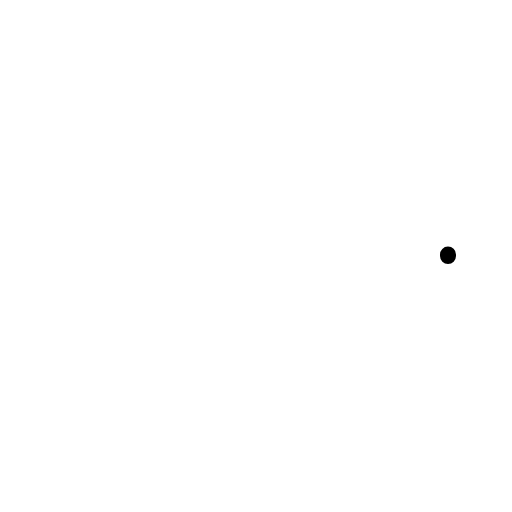
t = 0.00 s
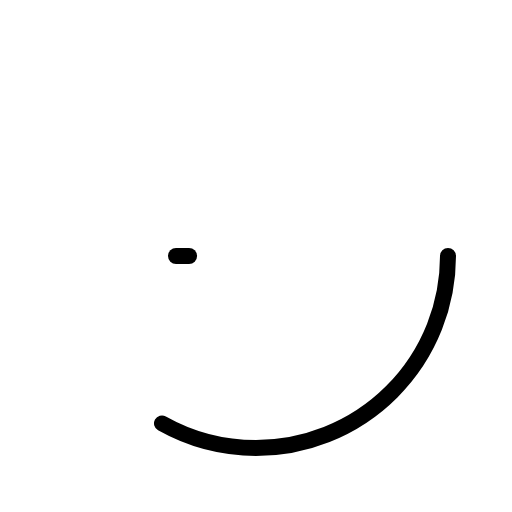
t = 0.60 s
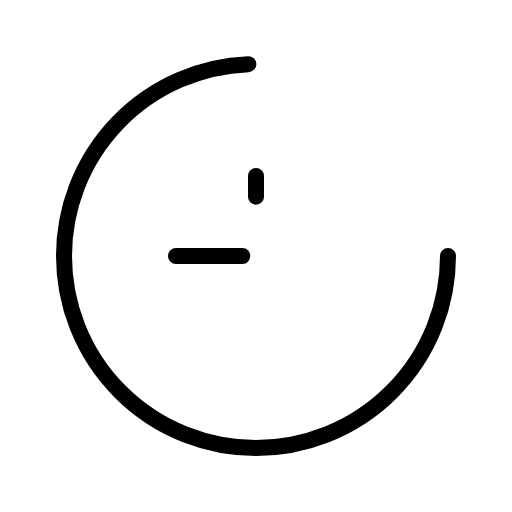
t = 0.98 s
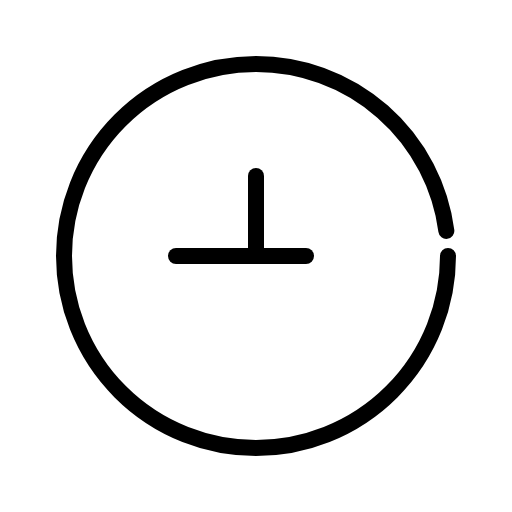
t = 1.35 s
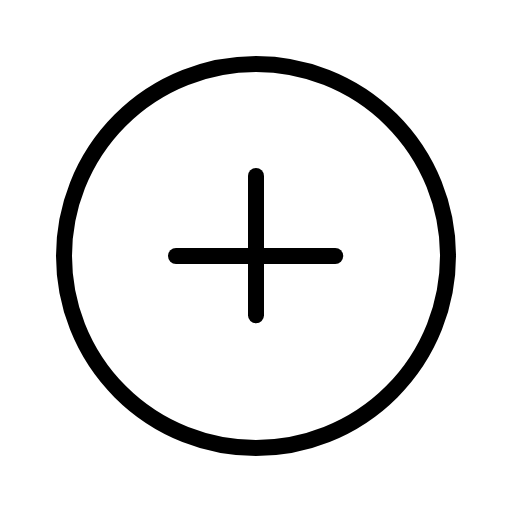
t = 1.73 s
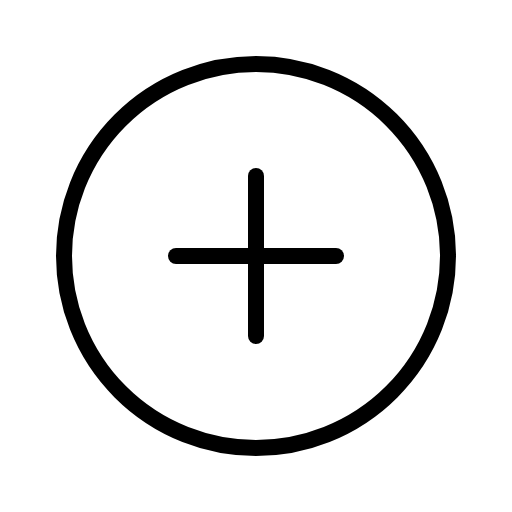
t = 2.10 s

The animated SVG that drew these frames (rendered in a browser with its animation timeline set to each time). Animation: 1 CSS @keyframes rule; one cycle of 2.10 s.

<svg xmlns="http://www.w3.org/2000/svg" viewBox="0 0 256 256">
  <style>
    .draw-line {
      stroke-dasharray: 1;
      stroke-dashoffset: 1;
      animation: phosphor-draw-in 1.5s ease-in-out forwards;
    }
    @keyframes phosphor-draw-in {
      to { stroke-dashoffset: 0; }
    }
  </style><rect width="256" height="256" fill="none"/><circle cx="128" cy="128" r="96" fill="none" stroke="currentColor" stroke-linecap="round" stroke-linejoin="round" stroke-width="8" class="draw-line" pathLength="1" style="animation-delay: 0s"/><line x1="88" y1="128" x2="168" y2="128" fill="none" stroke="currentColor" stroke-linecap="round" stroke-linejoin="round" stroke-width="8" class="draw-line" pathLength="1" style="animation-delay: 0.3s"/><line x1="128" y1="88" x2="128" y2="168" fill="none" stroke="currentColor" stroke-linecap="round" stroke-linejoin="round" stroke-width="8" class="draw-line" pathLength="1" style="animation-delay: 0.6s"/></svg>
